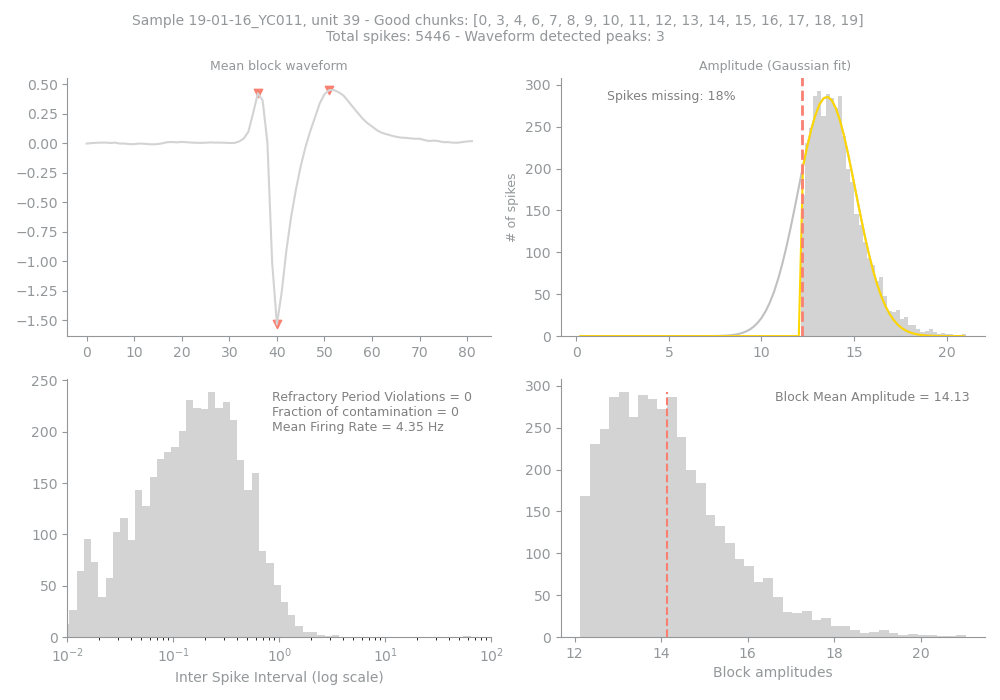

The file beside this chart, header and first rows:
Sample, Unit, PeakChUnit, SpikesUnit, NumChunks, Chunks, SpikesBlock, MissingSpikesBlock, MFRBlock, MeanAmpBlock, RPVBlock, FpBlock, WvfPeaksBlock, BigPkNegBlock
19-01-16_YC011, 39, 114, 5446, 17, 0, 3, 4, 6, 7, 8, 9, 10, 11, 12, 13, 14,…, 4203, 18, 4.35, 14.13, 0, 0, 3, 1
